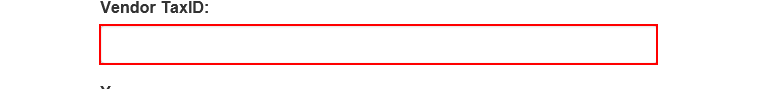
Task: Robotic Enterprise Framework
Workflow: System1_UploadYearlyReport

Step 1: type [in_TAXID] into the text box in window 'ACME System 1 - Upload Yearly Report'

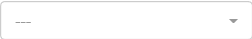
Step 2: select [in_year] in the drop-down in window 'ACME System 1 - Upload Yearly Report'

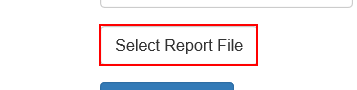
Step 3: click on the label 'Select Report File' in window 'ACME System 1 - Upload Yearly Report'

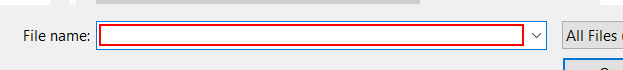
Step 4: type [in_ReportPath] in window 'Choose File to Upload' (iexplore.exe)

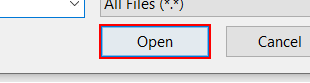
Step 5: click in window 'Choose File to Upload' (iexplore.exe)

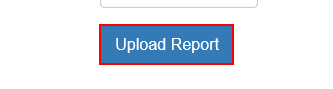
Step 6: click on the button in window 'ACME System 1 - Upload Yearly Report'

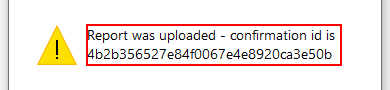
Step 7: get-text in window 'Message from webpage' (iexplore.exe)

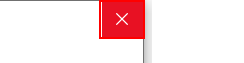
Step 8: click on the push button 'Close' in window 'Message from webpage' (iexplore.exe)
